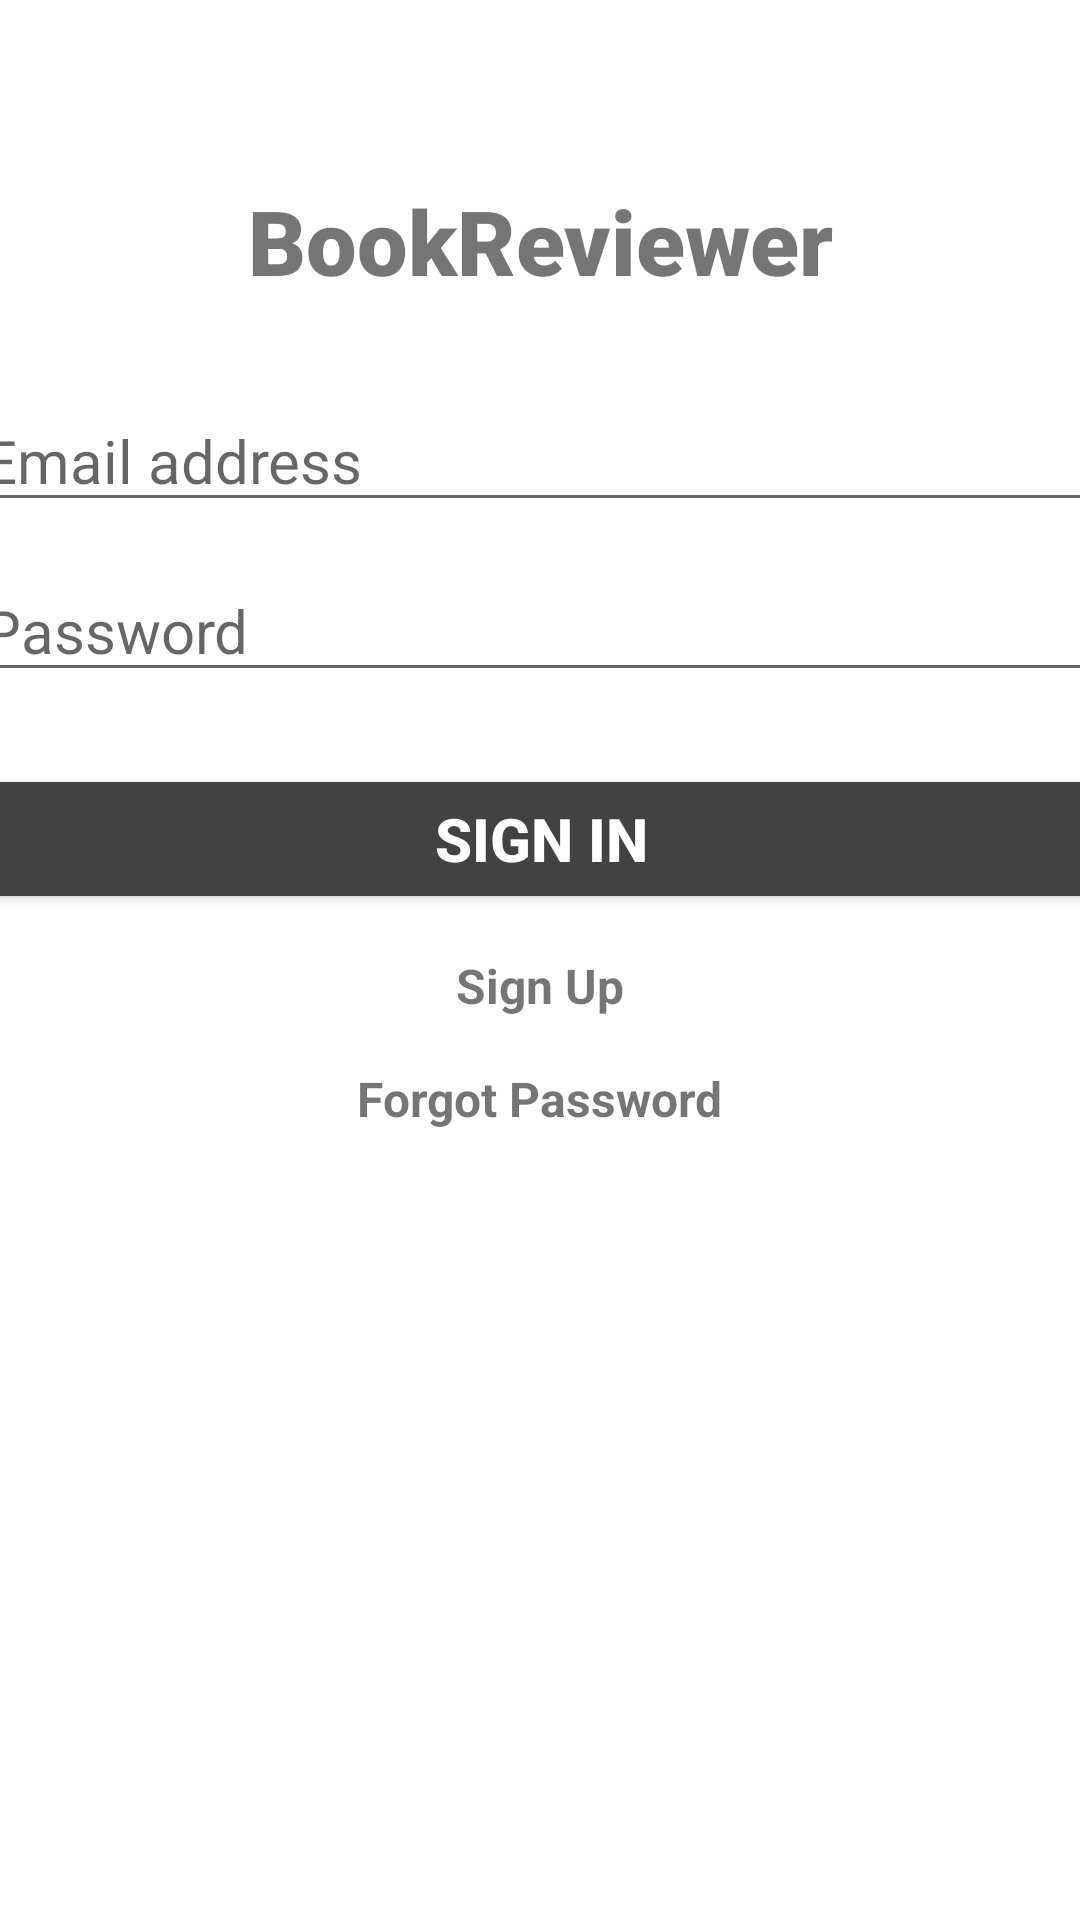

Android layout source for this screen:
<!-- AndroidManifest.xml: application theme Theme.Android_KND -->
<!-- res/layout/activity_login_in.xml -->
<?xml version="1.0" encoding="utf-8"?>
<androidx.constraintlayout.widget.ConstraintLayout xmlns:android="http://schemas.android.com/apk/res/android"
    xmlns:app="http://schemas.android.com/apk/res-auto"
    xmlns:tools="http://schemas.android.com/tools"
    android:layout_width="match_parent"
    android:layout_height="match_parent"
    tools:context=".log_in">

    <TextView
        android:id="@+id/banner"
        android:layout_width="match_parent"
        android:layout_height="wrap_content"
        android:fontFamily="sans-serif-black"
        android:text="BookReviewer"
        android:textAlignment="center"
        android:textSize="30sp"
        android:textStyle="bold"
        app:layout_constraintBottom_toBottomOf="parent"
        app:layout_constraintEnd_toEndOf="parent"
        app:layout_constraintHorizontal_bias="0.0"
        app:layout_constraintStart_toStartOf="parent"
        app:layout_constraintTop_toTopOf="parent"
        app:layout_constraintVertical_bias="0.100" />

    <EditText
        android:id="@+id/email"
        android:layout_width="380dp"
        android:layout_height="wrap_content"
        android:ems="10"
        android:hint="Email address"
        android:inputType="textEmailAddress"
        android:textSize="20sp"
        app:layout_constraintBottom_toBottomOf="parent"
        app:layout_constraintEnd_toEndOf="parent"
        app:layout_constraintHorizontal_bias="0.5"
        app:layout_constraintStart_toStartOf="parent"
        app:layout_constraintTop_toBottomOf="@+id/banner"
        app:layout_constraintVertical_bias="0.06" />

    <EditText
        android:id="@+id/password"
        android:layout_width="380dp"
        android:layout_height="wrap_content"
        android:ems="10"
        android:hint="Password"
        android:inputType="textPassword"
        android:textSize="20sp"
        app:layout_constraintBottom_toBottomOf="parent"
        app:layout_constraintEnd_toEndOf="parent"
        app:layout_constraintHorizontal_bias="0.5"
        app:layout_constraintStart_toStartOf="parent"
        app:layout_constraintTop_toBottomOf="@+id/email"
        app:layout_constraintVertical_bias="0.03" />

    <Button
        android:id="@+id/signIn"
        android:layout_width="380dp"
        android:layout_height="50dp"
        android:layout_margin="24dp"
        android:layout_marginTop="12dp"
        android:backgroundTint="@color/cardview_dark_background"
        android:text="Sign In"
        android:textColor="#ffffff"
        android:textSize="20sp"
        android:textStyle="bold"
        app:layout_constraintBottom_toBottomOf="parent"
        app:layout_constraintEnd_toEndOf="parent"
        app:layout_constraintHorizontal_bias="0.5"
        app:layout_constraintStart_toStartOf="parent"
        app:layout_constraintTop_toBottomOf="@+id/password"
        app:layout_constraintVertical_bias="0.0" />

    <TextView
        android:id="@+id/register"
        android:layout_width="wrap_content"
        android:layout_height="wrap_content"
        android:text="Sign Up"
        android:textSize="16sp"
        android:textStyle="bold"
        android:layout_marginBottom="25dp"
        app:layout_constraintBottom_toBottomOf="parent"
        app:layout_constraintEnd_toEndOf="parent"
        app:layout_constraintHorizontal_bias="0.5"
        app:layout_constraintStart_toStartOf="parent"
        app:layout_constraintTop_toBottomOf="@+id/signIn"
        app:layout_constraintVertical_bias="0.045" />

    <TextView
        android:id="@+id/forgotPassword"
        android:layout_width="wrap_content"
        android:layout_height="wrap_content"
        android:text="Forgot Password"
        android:textSize="16sp"
        android:textStyle="bold"
        android:layout_marginBottom="25dp"
        app:layout_constraintHorizontal_bias="0.5"
        app:layout_constraintBottom_toBottomOf="parent"
        app:layout_constraintEnd_toEndOf="parent"
        app:layout_constraintStart_toStartOf="parent"
        app:layout_constraintTop_toBottomOf="@+id/register"
        app:layout_constraintVertical_bias="0.063" />

    <ProgressBar
        android:id="@+id/progressBar"
        style="?android:attr/progressBarStyleLarge"
        android:layout_width="wrap_content"
        android:layout_height="wrap_content"
        android:layout_centerInParent="true"
        android:visibility="gone"
        tools:ignore="MissingConstraints"
        app:layout_constraintTop_toTopOf="parent"
        app:layout_constraintBottom_toBottomOf="parent"
        app:layout_constraintLeft_toLeftOf="parent"
        app:layout_constraintRight_toRightOf="parent" />

</androidx.constraintlayout.widget.ConstraintLayout>
<!-- resources referenced by this layout -->
<resources>
  <style name="Theme.Android_KND" parent="Theme.MaterialComponents.DayNight.NoActionBar">
          
          <item name="colorPrimary">@color/black</item>
          <item name="colorPrimaryVariant">@color/black</item>
          <item name="colorOnPrimary">@color/white</item>
          
          <item name="colorSecondary">@color/black</item>
          <item name="colorSecondaryVariant">@color/black</item>
          <item name="colorOnSecondary">@color/black</item>
          
          <item name="android:statusBarColor" tools:targetApi="l">?attr/colorPrimaryVariant</item>
          
      </style>
  <!-- not gathered from this repository: default colours our renderer supplied (Android Studio template values) -->
  <color name="black">#FF000000</color>
  <color name="white">#FFFFFFFF</color>
</resources>
